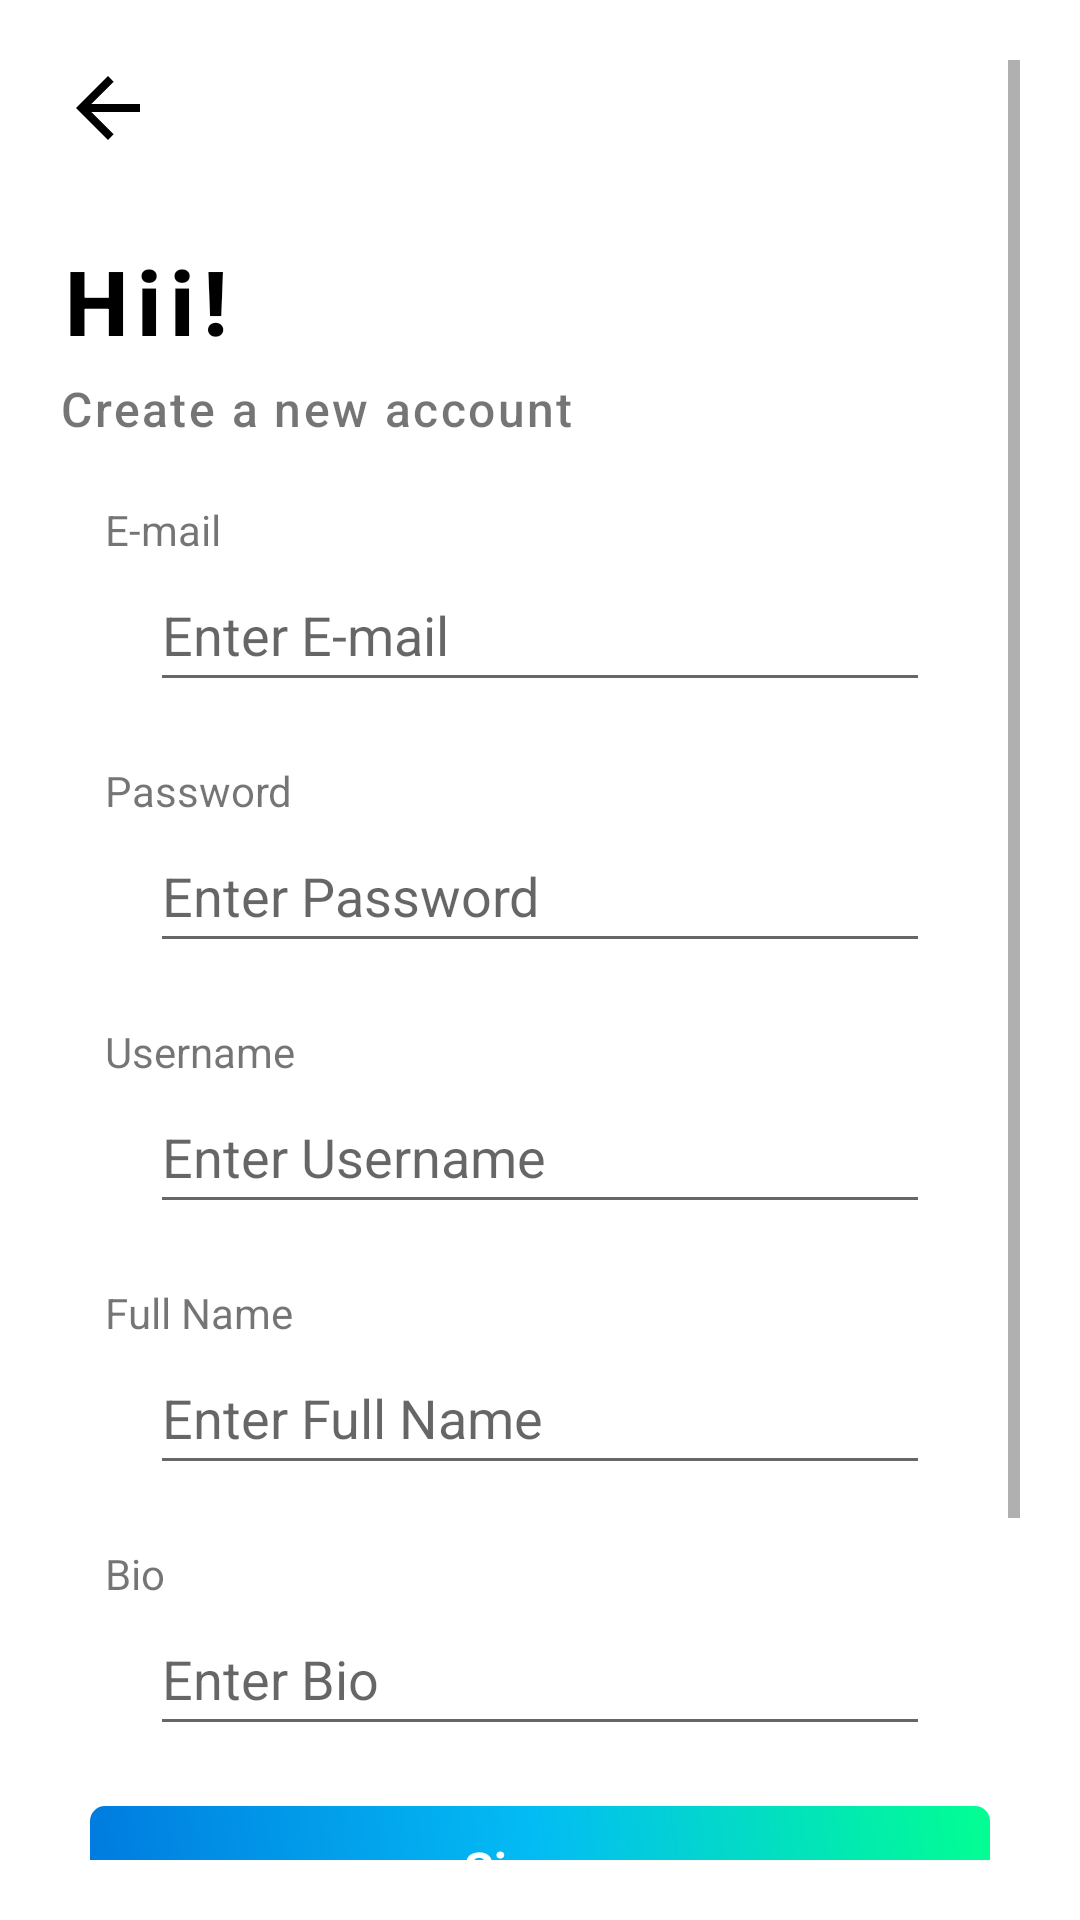

Produce the Android XML layout that renders to this screen, including the resource entries it uses.
<!-- AndroidManifest.xml: application theme Theme.WritocityApplication -->
<!-- res/layout/activity_signup.xml -->
<?xml version="1.0" encoding="utf-8"?>
<ScrollView xmlns:android="http://schemas.android.com/apk/res/android"
    xmlns:app="http://schemas.android.com/apk/res-auto"
    xmlns:tools="http://schemas.android.com/tools"
    android:layout_width="match_parent"
    android:layout_height="match_parent"
    android:padding="20dp"
    tools:context=".SignupActivity">


    <LinearLayout
        android:layout_width="match_parent"
        android:layout_height="wrap_content"
        android:orientation="vertical" >

        <ImageView
            android:id="@+id/fullPostView_backButton"
            android:layout_width="wrap_content"
            android:layout_height="wrap_content"
            app:srcCompat="@drawable/ic_baseline_arrow_back_24"
            android:contentDescription="@string/back_arrow" />

        <TextView
            android:layout_width="match_parent"
            android:layout_height="wrap_content"
            android:layout_marginTop="20dp"
            android:fontFamily="sans-serif-medium"
            android:letterSpacing="0.1"
            android:text="@string/hii"
            android:textColor="@color/black"
            android:textSize="30sp"
            android:textStyle="bold" />

        <TextView
            android:layout_width="match_parent"
            android:layout_height="wrap_content"
            android:layout_marginTop="5dp"
            android:fontFamily="sans-serif-medium"
            android:letterSpacing="0.05"
            android:text="@string/create_a_new_account"
            android:textSize="16sp" />

        <LinearLayout
            android:layout_width="match_parent"
            android:layout_height="match_parent"
            android:gravity="center"
            android:orientation="vertical">

            <TextView
                android:id="@+id/textView22"
                android:layout_width="match_parent"
                android:layout_height="wrap_content"
                android:layout_marginStart="10dp"
                android:layout_marginTop="20dp"
                android:text="@string/e_mail" />

            <EditText
                android:id="@+id/signup_ET_email"
                android:layout_width="match_parent"
                android:layout_height="wrap_content"
                android:layout_marginLeft="30dp"
                android:layout_marginRight="30dp"
                android:ems="10"
                android:hint="@string/enter_e_mail"
                android:inputType="textEmailAddress"
                android:minHeight="48dp"
                android:importantForAutofill="no" />
            <TextView
                android:layout_width="match_parent"
                android:layout_height="wrap_content"
                android:layout_marginStart="10dp"
                android:layout_marginTop="20dp"
                android:text="@string/password" />

            <EditText
                android:id="@+id/signup_ET_password"
                android:layout_width="match_parent"
                android:layout_height="wrap_content"
                android:layout_marginLeft="30dp"
                android:layout_marginRight="30dp"
                android:ems="10"
                android:hint="@string/enter_password"
                android:inputType="textPassword"
                android:minHeight="48dp"
                android:autofillHints="no" />
            <TextView
                android:layout_width="match_parent"
                android:layout_height="wrap_content"
                android:layout_marginStart="10dp"
                android:layout_marginTop="20dp"
                android:text="@string/username" />

            <EditText
                android:id="@+id/signup_ET_username"
                android:layout_width="match_parent"
                android:layout_height="wrap_content"
                android:layout_marginLeft="30dp"
                android:layout_marginRight="30dp"
                android:autofillHints="no"
                android:ems="10"
                android:hint="@string/enter_username"
                android:inputType="textPassword"
                android:minHeight="48dp" />

            <TextView
                android:layout_width="match_parent"
                android:layout_height="wrap_content"
                android:layout_marginStart="10dp"
                android:layout_marginTop="20dp"
                android:text="@string/full_name" />

            <EditText
                android:id="@+id/signup_ET_fullName"
                android:layout_width="match_parent"
                android:layout_height="wrap_content"
                android:layout_marginLeft="30dp"
                android:layout_marginRight="30dp"
                android:ems="10"
                android:hint="@string/enter_full_name"
                android:inputType="text"
                android:minHeight="48dp"
                android:autofillHints="no" />

            <TextView
                android:layout_width="match_parent"
                android:layout_height="wrap_content"
                android:layout_marginStart="10dp"
                android:layout_marginTop="20dp"
                android:text="@string/bio" />


            <EditText
                android:id="@+id/signup_ET_bio"
                android:layout_width="match_parent"
                android:layout_height="wrap_content"
                android:layout_marginLeft="30dp"
                android:layout_marginRight="30dp"
                android:ems="10"
                android:hint="@string/enter_bio"
                android:inputType="text"
                android:minHeight="48dp"
                android:importantForAutofill="no" />

            <LinearLayout
                android:id="@+id/profile_LL_editProfile"
                android:layout_width="300dp"
                android:layout_height="wrap_content"
                android:layout_marginTop="20dp"
                android:background="@drawable/gradient_button_style"
                android:orientation="vertical">

                <TextView
                    android:id="@+id/textView3"
                    android:layout_width="wrap_content"
                    android:layout_height="wrap_content"
                    android:layout_gravity="center"
                    android:layout_margin="10dp"
                    android:text="@string/signup"
                    android:textColor="@color/white"
                    android:textSize="16sp"
                    android:textStyle="bold" />
            </LinearLayout>

            <LinearLayout
                android:layout_width="match_parent"
                android:layout_height="wrap_content"
                android:layout_marginTop="20dp"
                android:layout_marginBottom="10dp"
                android:gravity="center"
                android:orientation="horizontal">

                <View
                    android:id="@+id/divider3"
                    android:layout_width="100dp"
                    android:layout_height="1dp"
                    android:layout_marginLeft="10dp"
                    android:layout_marginRight="10dp"
                    android:background="?android:attr/listDivider"
                    android:foregroundTint="@color/black" />

                <TextView
                    android:id="@+id/textView12"
                    android:layout_width="wrap_content"
                    android:layout_height="wrap_content"
                    android:fontFamily="sans-serif-medium"
                    android:text="@string/or"
                    android:textStyle="bold" />

                <View
                    android:id="@+id/divider4"
                    android:layout_width="100dp"
                    android:layout_height="1dp"
                    android:layout_marginLeft="10dp"
                    android:layout_marginRight="10dp"
                    android:background="?android:attr/listDivider"
                    android:backgroundTint="@color/black" />
            </LinearLayout>

            <TextView
                android:layout_width="match_parent"
                android:layout_height="wrap_content"
                android:layout_margin="10dp"
                android:fontFamily="sans-serif-medium"
                android:gravity="center"
                android:letterSpacing="0.05"
                android:text="@string/social_media_login"
                android:textColor="@color/black"
                android:textSize="16sp" />

            <LinearLayout
                android:layout_width="match_parent"
                android:layout_height="wrap_content"
                android:layout_marginLeft="20dp"
                android:layout_marginRight="20dp"
                android:orientation="horizontal">

                <ImageView
                    android:id="@+id/myProfile_IV_Menu"
                    android:layout_width="wrap_content"
                    android:layout_height="wrap_content"
                    android:layout_margin="15dp"
                    android:contentDescription="@string/twitter"
                    app:srcCompat="@drawable/ic_twitter" />

                <TextView
                    android:id="@+id/textView14"
                    android:layout_width="wrap_content"
                    android:layout_height="wrap_content"
                    android:layout_margin="10dp"
                    android:fontFamily="sans-serif-medium"
                    android:text="@string/f"
                    android:textColor="@color/secondary_blue_color_light"
                    android:textSize="27sp"
                    android:textStyle="bold"
                    tools:ignore="TextContrastCheck,TextContrastCheck,TextContrastCheck" />

                <TextView
                    android:id="@+id/textView15"
                    android:layout_width="wrap_content"
                    android:layout_height="wrap_content"
                    android:layout_marginLeft="15dp"
                    android:layout_marginTop="10dp"
                    android:layout_marginRight="15dp"
                    android:layout_marginBottom="10dp"
                    android:fontFamily="sans-serif-medium"
                    android:text="@string/g"
                    android:textColor="@color/primary_teal_color"
                    android:textSize="27sp"
                    android:textStyle="bold" />
            </LinearLayout>

        </LinearLayout>

    </LinearLayout>
</ScrollView>
<!-- resources referenced by this layout -->
<resources>
  <color name="black">#FF000000</color>
  <color name="primary_teal_color">#02FF91</color>
  
      //text colors
  <color name="secondary_blue_color_light">#03BCF4</color>
  <color name="white">#FFFFFFFF</color>
  <!-- drawable gradient_button_style (drawable) -->
  <?xml version="1.0" encoding="utf-8"?>
  <shape xmlns:android="http://schemas.android.com/apk/res/android">
  
      <gradient android:startColor="@color/primary_blue_color"
          android:endColor="@color/primary_teal_color"
          android:centerColor="@color/secondary_blue_color_light"
          android:angle="45"/>
      <corners android:radius="5dp"/>
  </shape>
  <!-- drawable ic_baseline_arrow_back_24 (drawable) -->
  <?xml version="1.0" encoding="utf-8"?>
  <vector xmlns:android="http://schemas.android.com/apk/res/android"
      android:width="40dp"
      android:height="40dp"
      android:viewportWidth="30"
      android:viewportHeight="30"
      android:tint="@color/black">
    <path
        android:fillColor="@android:color/white"
        android:pathData="M20,11H7.83l5.59,-5.59L12,4l-8,8 8,8 1.41,-1.41L7.83,13H20v-2z"/>
  </vector>
  <string name="back_arrow">back arrow</string>
  <string name="bio">Bio</string>
  <string name="create_a_new_account">Create a new account</string>
  <string name="e_mail">E-mail</string>
  <string name="enter_bio">Enter Bio</string>
  <string name="enter_e_mail">Enter E-mail</string>
  <string name="enter_full_name">Enter Full Name</string>
  <string name="enter_password">Enter Password</string>
  <string name="enter_username">Enter Username</string>
  <string name="f">f</string>
  <string name="full_name">Full Name</string>
  <string name="g">G</string>
  <string name="hii">Hii!</string>
  <string name="or">or</string>
  <string name="password">Password</string>
  <string name="signup">Signup</string>
  <string name="social_media_login">Social Media Login</string>
  <string name="twitter">twitter</string>
  <string name="username">Username</string>
  <style name="Theme.WritocityApplication" parent="Theme.MaterialComponents.DayNight.NoActionBar">
          
          <item name="colorPrimary">@color/purple_500</item>
          <item name="colorPrimaryVariant">@color/purple_700</item>
          <item name="colorOnPrimary">@color/white</item>
          
          <item name="colorSecondary">@color/teal_200</item>
          <item name="colorSecondaryVariant">@color/teal_700</item>
          <item name="colorOnSecondary">@color/black</item>
          
          <item name="android:statusBarColor" tools:targetApi="l">?attr/colorPrimaryVariant</item>
          
      </style>
  <color name="primary_blue_color">#007adf</color>
  <color name="purple_500">#00EAD6</color>
  <color name="purple_700">#FF3700B3</color>
  <color name="teal_200">#FF03DAC5</color>
  <color name="teal_700">#FF018786</color>
</resources>
